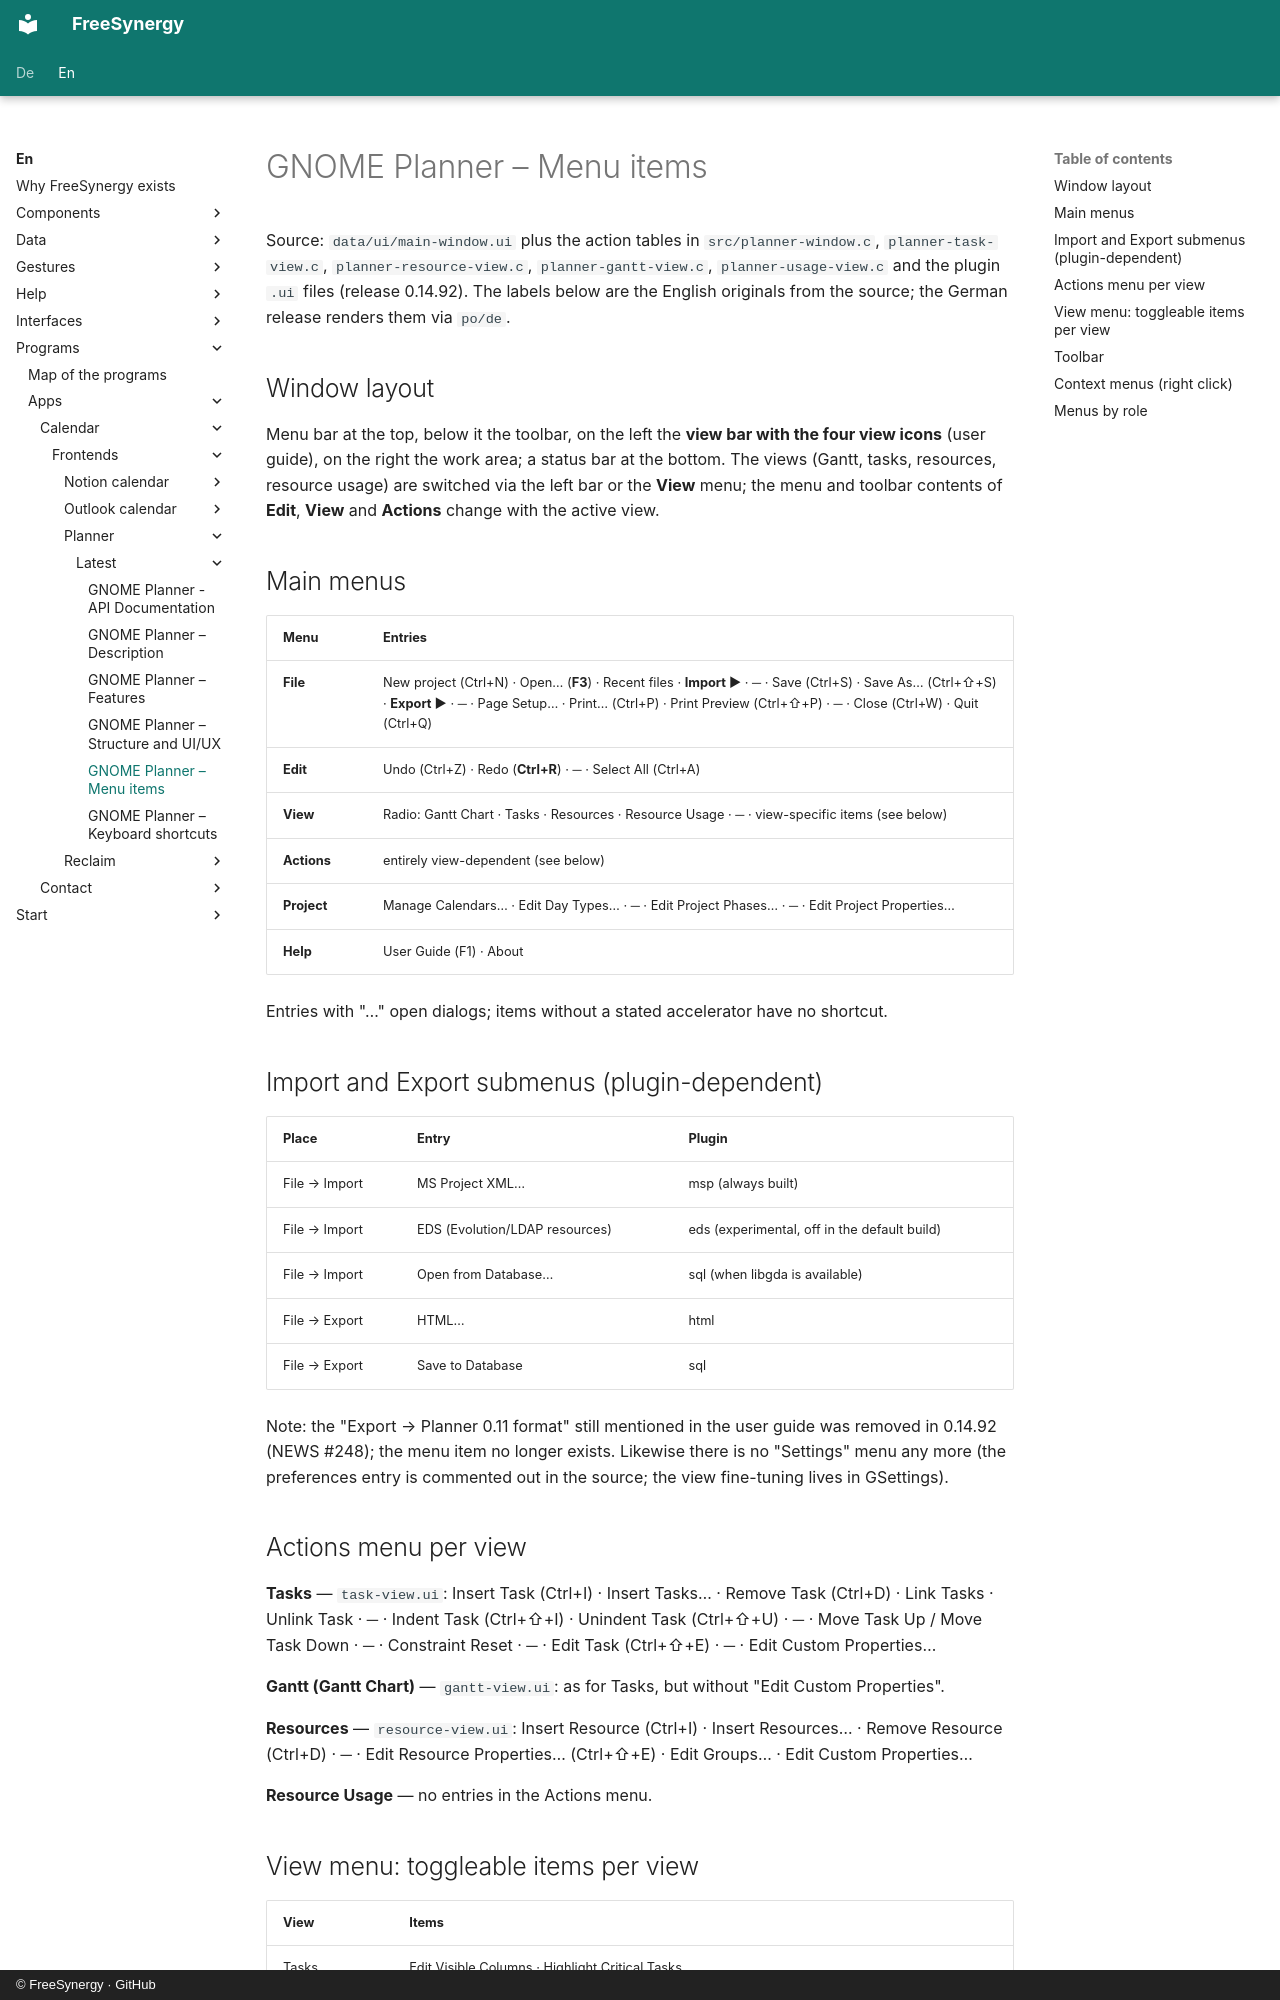

repository: FreeSynergy/fs-documentation · page: en/programs/apps/calendar/frontends/planner/latest/menus/index.html · generator: mkdocs · copyright: © FreeSynergy · GitHub

# GNOME Planner – Menu items

Source: `data/ui/main-window.ui` plus the action tables in `src/planner-window.c`, `planner-task-view.c`, `planner-resource-view.c`, `planner-gantt-view.c`, `planner-usage-view.c` and the plugin `.ui` files (release 0.14.92). The labels below are the English originals from the source; the German release renders them via `po/de`.

## Window layout

Menu bar at the top, below it the toolbar, on the left the **view bar with the four view icons** (user guide), on the right the work area; a status bar at the bottom. The views (Gantt, tasks, resources, resource usage) are switched via the left bar or the **View** menu; the menu and toolbar contents of **Edit**, **View** and **Actions** change with the active view.

## Main menus

| Menu | Entries |
|------|---------|
| **File** | New project (Ctrl+N) · Open… (**F3**) · Recent files · **Import ▶** · ─ · Save (Ctrl+S) · Save As… (Ctrl+⇧+S) · **Export ▶** · ─ · Page Setup… · Print… (Ctrl+P) · Print Preview (Ctrl+⇧+P) · ─ · Close (Ctrl+W) · Quit (Ctrl+Q) |
| **Edit** | Undo (Ctrl+Z) · Redo (**Ctrl+R**) · ─ · Select All (Ctrl+A) |
| **View** | Radio: Gantt Chart · Tasks · Resources · Resource Usage · ─ · view-specific items (see below) |
| **Actions** | entirely view-dependent (see below) |
| **Project** | Manage Calendars… · Edit Day Types… · ─ · Edit Project Phases… · ─ · Edit Project Properties… |
| **Help** | User Guide (F1) · About |

Entries with "…" open dialogs; items without a stated accelerator have no shortcut.

## Import and Export submenus (plugin-dependent)

| Place | Entry | Plugin |
|-------|-------|--------|
| File → Import | MS Project XML… | msp (always built) |
| File → Import | EDS (Evolution/LDAP resources) | eds (experimental, off in the default build) |
| File → Import | Open from Database… | sql (when libgda is available) |
| File → Export | HTML… | html |
| File → Export | Save to Database | sql |

Note: the "Export → Planner 0.11 format" still mentioned in the user guide was removed in 0.14.92 (NEWS #248); the menu item no longer exists. Likewise there is no "Settings" menu any more (the preferences entry is commented out in the source; the view fine-tuning lives in GSettings).
